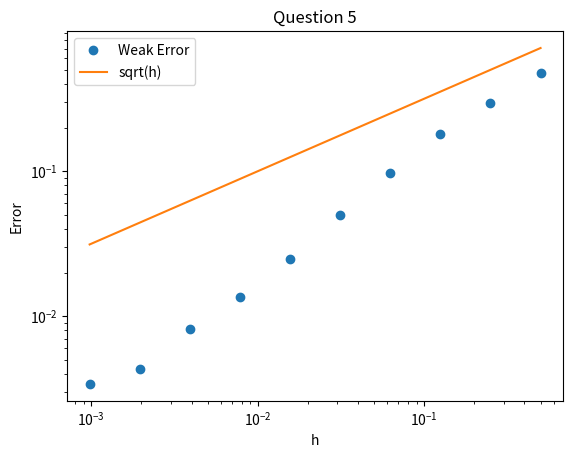

Write the Python code that produced this figure. (Note: this script raises an exception after producing the figure.)
# QUESTION 5
import random
import numpy as np
import matplotlib.pyplot as plt
import time 

start_time = time.time()
plt.figure()

# Create h:
h = np.array([2**-i for i in range(10, 0, -1)])
number_steps = int(1/min(h))

#Define constants and create necessary empty arrays
mu = 2
sigma = 1
M = 1000
X_last = np.zeros([M, len(h)])

random.seed("felix")
for m in range(M):
    # Generate all eta:s for the smallest level
    eta_finest = np.zeros(number_steps)
    for e in range(number_steps):
        # Normal distribution, give it sigma not sigma^2
        eta_finest[e] = random.gauss(0, np.sqrt(min(h)))
    
    # Create empty sets
    W = {}
    timesteps = {}
    # Manually create the first/finest level
    W[0] = np.concatenate(([0], np.cumsum(eta_finest)))
    # Create timesteps from 0 to 1 i.e. grid size + 1
    timesteps[0] = np.array([n*h[0] for n in range(int(1/h[0]+1))])
    
    # Generate all other levels of the grid, starting from the second finest
    # Init loop
    eta_finer = eta_finest
    # Loop over all other levels
    for e in range(1, len(h)):
        eta_coarser = eta_finer[::2] + eta_finer[1::2]
        W[e] = np.append([0], np.cumsum(eta_coarser))
        # Create the correct timesteps while we loop over, but note that these 
        # are 1 loop/step after, i.e. when W have 513 elements, timesteps have 
        # 1025 
        timesteps[e] = np.array([n*h[e] for n in range(int(1/h[e]+1))])
        eta_finer = eta_coarser
    
    
    # Create the X_exact using the finest level W
    X_exact = np.exp((mu-(sigma**2)/2)*timesteps[0] + sigma*W[0])
    # Plot it
    #plt.plot(timesteps[0], X_exact, label = "True X")
    
    # Create the approximation X for each level
    X_all = {} 
    for i in range(len(W)):
        # Extract relevant values for this level
        h_level = h[i]
        level_size = int(1/h[i]+1)
        W_level = W[i]
    
        # Create empty X of correct sixe for this level
        X_level = np.zeros(level_size)
        
        # Set initial X[0] = 1
        X_level[0] = 1
        # Loop over all values and calculate approximation
        for n in range(1, level_size):
            X_level[n] = ( (1 + h_level * mu) * X_level[n-1] + 
                sigma * X_level[n-1] * (W_level[n] - W_level[n-1]) )
        
        # Obtain last value and save
        # Also apply the the test function to it
        X_last[m, i] = np.sqrt(abs(X_level[-1]))

# Sum each column (each resolution) and divide by M
x_h = sum(X_last)/M
#print(X_last)
#print(x_h)
#print(np.exp(0.5*mu))
# Obtain the weak errors, one for each resolution
weak_errors = abs(np.exp(0.5*mu - sigma/8) - x_h)


# Plot and save
plt.loglog(h, weak_errors, 'o', label = "Weak Error")
plt.loglog(h, np.sqrt(h), label = "sqrt(h)")
plt.xlabel("h")
plt.ylabel("Error")
plt.legend()
plt.title("Question 5")
plt.savefig("figures/q5.png")

print("DONE Q5 in %.2f seconds" % (time.time() - start_time))

plt.show()

